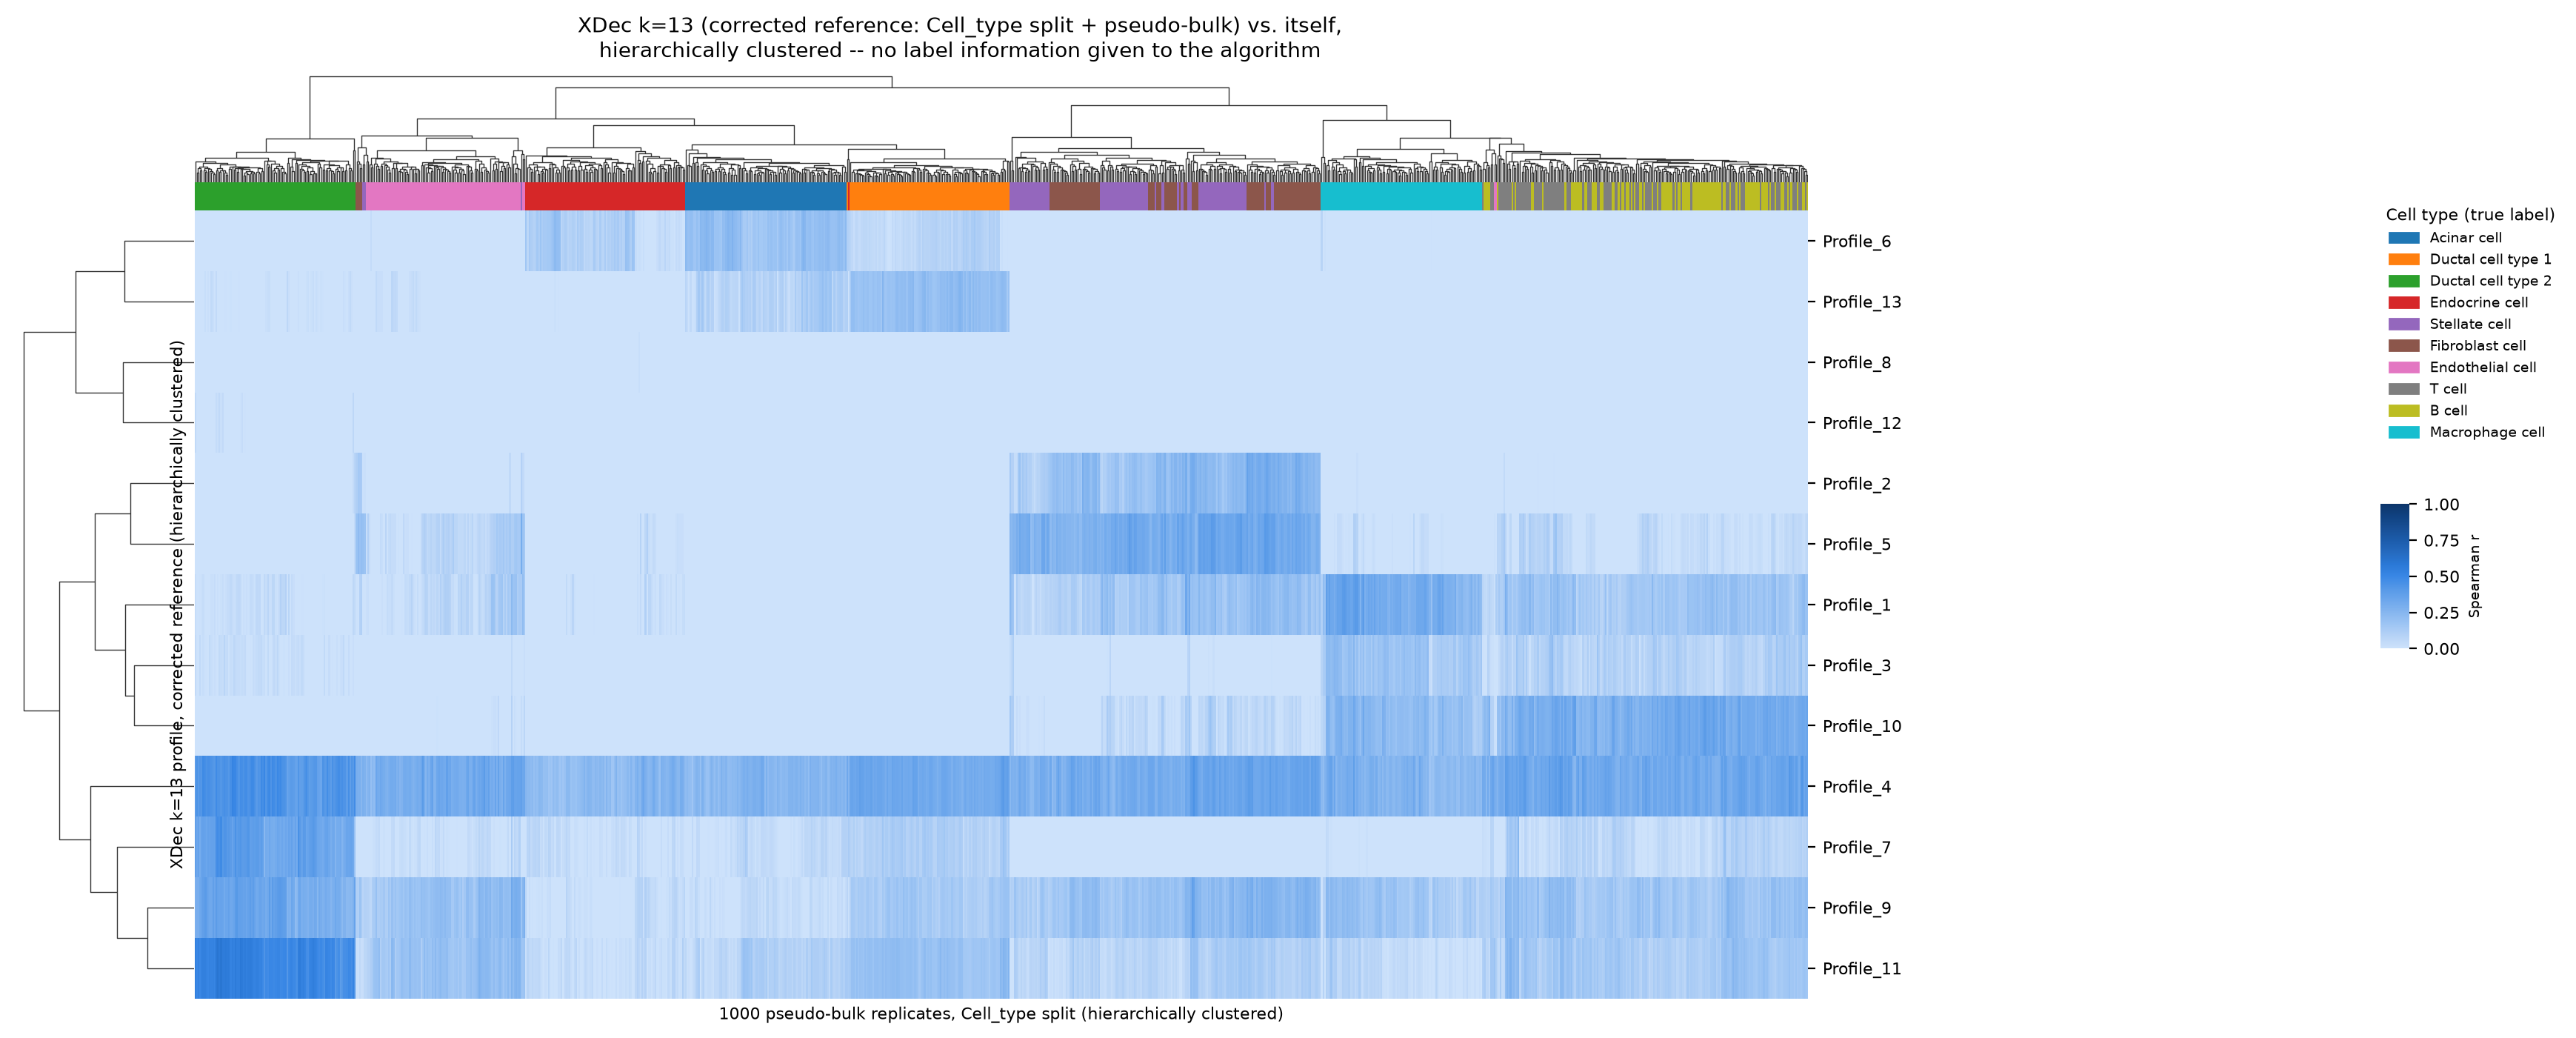

The file beside this chart, header and first rows:
	Acinar_cell_pb1	Acinar_cell_pb2	Acinar_cell_pb3	Acinar_cell_pb4	Acinar_cell_pb5	Acinar_cell_pb6	Acinar_cell_pb7	Acinar_cell_pb8	Acinar_cell_pb9	Acinar_cell_pb10	Acinar_cell_pb11	Acinar_cell_pb12	Acinar_cell_pb13	Acinar_cell_pb14	Acinar_cell_pb15	Acinar_cell_pb16	Acinar_cell_pb17	Acinar_cell_pb18	Acinar_cell_pb19	Acinar_cell_pb20	Acinar_cell_pb21	Acinar_cell_pb22	Acinar_cell_pb23
Profile_1	-0.1466	-0.1337	-0.113	-0.1214	-0.1513	-0.1321	-0.2157	-0.1031	-0.1874	-0.1097	-0.1381	-0.1363	-0.1627	-0.1732	-0.1518	-0.1599	-0.1524	-0.1705	-0.1375	-0.1542	-0.1248	-0.183	-0.1793
Profile_2	-0.3387	-0.2955	-0.2651	-0.2329	-0.267	-0.2801	-0.316	-0.2738	-0.2575	-0.3441	-0.1973	-0.2656	-0.3027	-0.3112	-0.3233	-0.2484	-0.2765	-0.2811	-0.3014	-0.2641	-0.2363	-0.2757	-0.2702
Profile_3	-0.1529	-0.2241	-0.2235	-0.1974	-0.2062	-0.2299	-0.2294	-0.2142	-0.2179	-0.172	-0.2101	-0.2069	-0.2327	-0.2139	-0.174	-0.238	-0.2604	-0.1999	-0.2225	-0.2382	-0.2365	-0.1745	-0.2254
Profile_4	0.2759	0.2725	0.2333	0.2121	0.3205	0.2546	0.2298	0.2934	0.2688	0.2665	0.2313	0.2693	0.266	0.2673	0.2041	0.2496	0.1912	0.2284	0.1892	0.2549	0.2462	0.2	0.274
Profile_5	-0.1592	-0.1432	-0.1359	-0.02752	-0.157	-0.1293	-0.1175	-0.1408	-0.0762	-0.1746	-0.1035	-0.1105	-0.1302	-0.1493	-0.1481	-0.0945	-0.09317	-0.09757	-0.09691	-0.1596	-0.1146	-0.1365	-0.1212
Profile_6	0.1535	0.1895	0.1804	0.1916	0.1449	0.2277	0.2336	0.167	0.1689	0.2009	0.1481	0.1394	0.2404	0.1913	0.1732	0.1948	0.2633	0.2412	0.2423	0.1771	0.1725	0.1835	0.1659
Profile_7	0.007766	0.02786	0.03535	-0.06898	0.05584	0.04664	0.01585	0.0381	0.01469	0.05682	-0.01212	0.04627	-0.02369	0.03553	0.005968	-0.004085	0.003452	-0.02746	0.01108	0.0452	0.04315	0.02544	0.067
Profile_8	-0.3795	-0.3362	-0.3706	-0.3476	-0.4029	-0.3313	-0.2896	-0.3942	-0.3412	-0.3337	-0.3859	-0.3685	-0.2941	-0.3442	-0.3535	-0.3411	-0.3105	-0.3168	-0.2962	-0.3956	-0.4053	-0.3476	-0.3713
Profile_9	0.007112	0.03147	0.05901	0.002779	0.02449	0.0308	-0.06138	0.06387	-0.01992	0.0598	0.04411	0.07952	0.02177	0.004251	0.02603	0.02076	0.01732	-0.01655	-0.01154	0.02984	0.07422	0.001608	0.06228
Profile_10	-0.1982	-0.2081	-0.2581	-0.13	-0.2327	-0.2275	-0.2009	-0.2413	-0.2162	-0.0923	-0.2328	-0.2423	-0.2157	-0.2479	-0.2185	-0.2329	-0.1782	-0.2113	-0.193	-0.2223	-0.2341	-0.1674	-0.2998
Profile_11	0.0988	0.1344	0.133	0.02206	0.1373	0.08017	0.05322	0.0968	0.1015	0.109	0.08354	0.1495	0.02867	0.0811	0.05541	0.06466	0.02535	0.01398	0.04254	0.1149	0.1078	0.05731	0.1607
Profile_12	-0.2232	-0.2416	-0.2507	-0.2609	-0.2686	-0.2825	-0.1989	-0.2792	-0.2051	-0.2927	-0.2485	-0.2511	-0.2366	-0.2602	-0.2385	-0.3001	-0.2252	-0.2623	-0.2417	-0.2554	-0.2349	-0.246	-0.2479
Profile_13	0.09384	0.1814	0.07057	0.003527	0.05826	0.134	0.06926	0.1297	0.06443	0.1032	0.04334	0.106	0.09459	0.1333	0.004946	0.09258	0.0912	0.09635	0.1231	0.1107	0.1053	0.0523	0.1498
